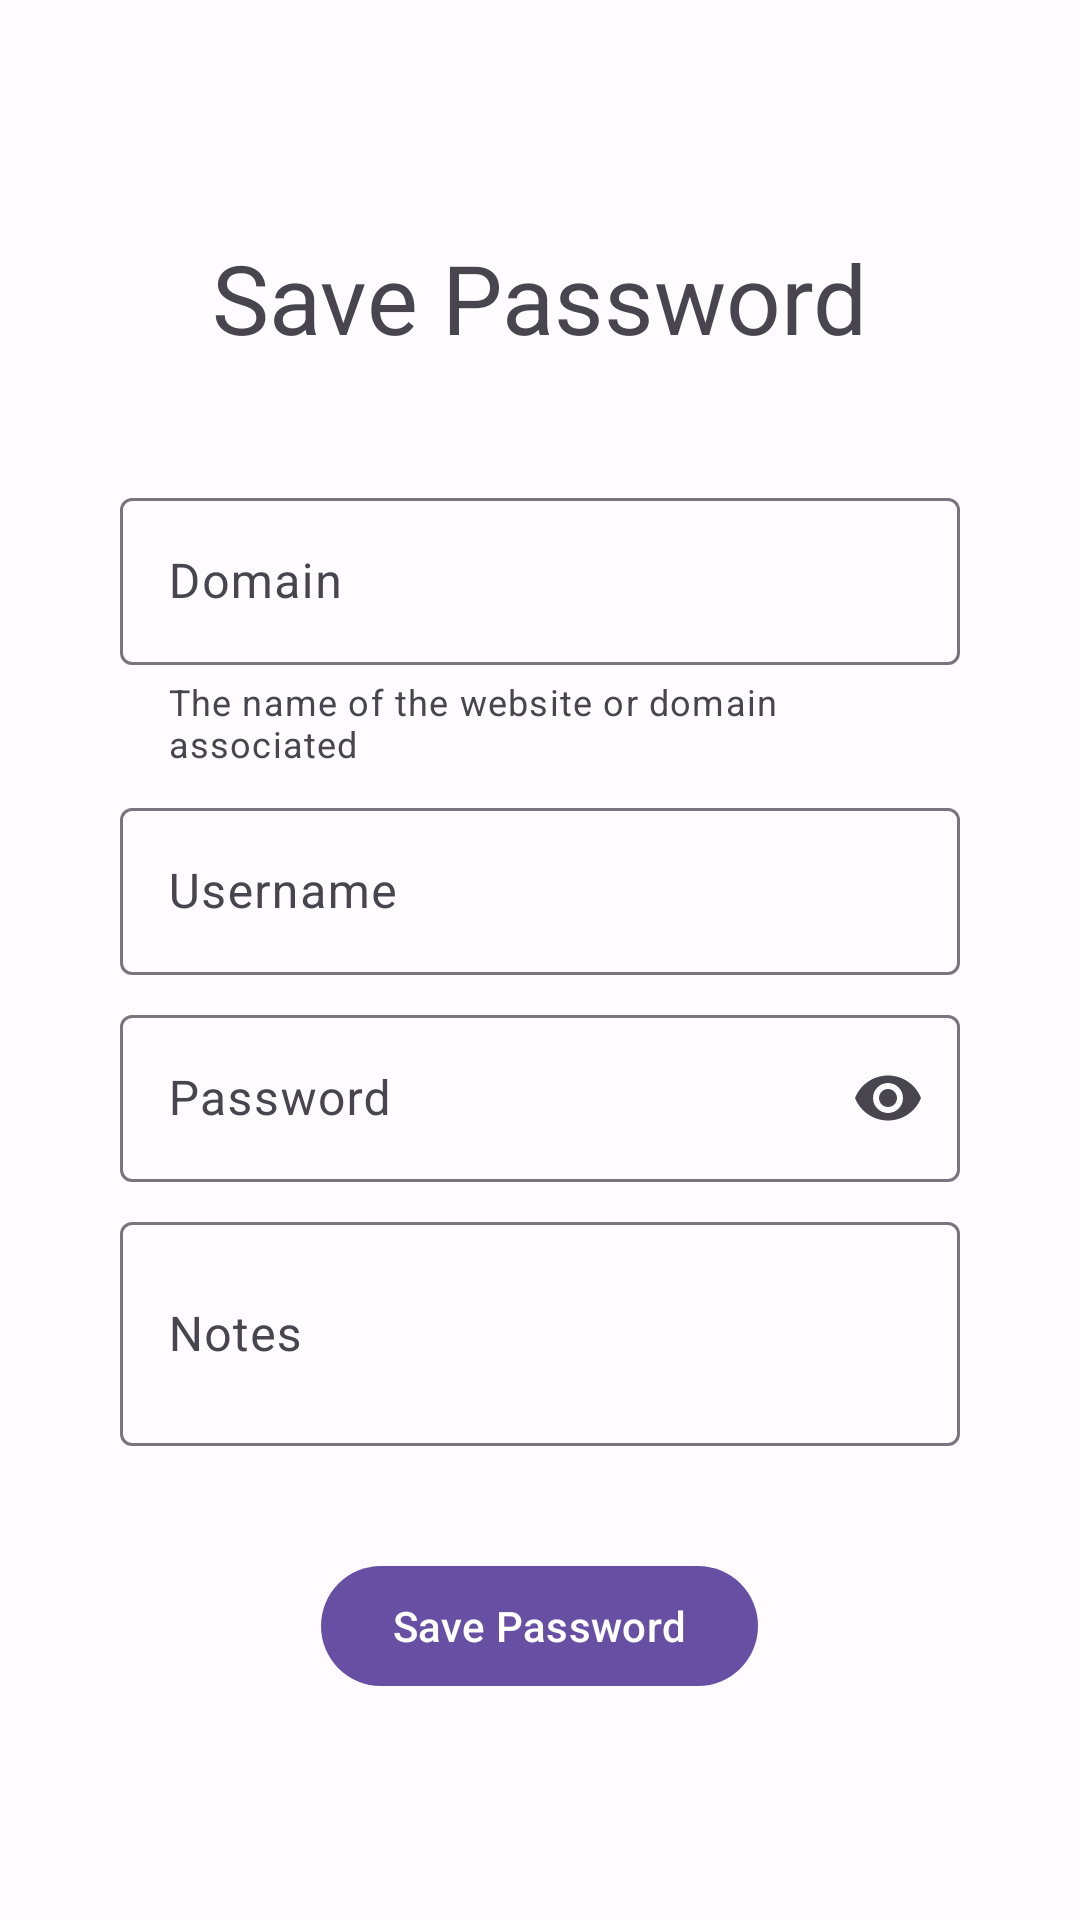

This screen was rendered from an Android layout file. Write that file and the resources it references.
<!-- AndroidManifest.xml: application theme PasscodesTheme.Default -->
<!-- res/layout/activity_save_password.xml -->
<?xml version="1.0" encoding="utf-8"?>
<LinearLayout xmlns:android="http://schemas.android.com/apk/res/android"
  xmlns:app="http://schemas.android.com/apk/res-auto"
	xmlns:tools="http://schemas.android.com/tools"
	android:layout_width="match_parent"
	android:layout_height="match_parent"
	android:gravity="center"
  android:orientation="vertical"
	tools:context=".ui.SavePasswordActivity"
  android:padding="4sp" >
  
  <LinearLayout
    android:layout_width="wrap_content"
    android:layout_height="wrap_content"
    android:gravity="center"
    android:orientation="vertical">
    
    <com.google.android.material.textview.MaterialTextView 
      android:layout_width="match_parent"
      android:layout_height="wrap_content"
      android:layout_margin="4dp"
      android:text="@string/textview_savepassword_headline"
      android:textSize="32dp" />
  </LinearLayout>
  
  <LinearLayout
    android:layout_width="match_parent"
    android:layout_height="wrap_content"
    android:gravity="center"
    android:orientation="vertical"
    android:padding="32sp" >

    <com.google.android.material.textfield.TextInputLayout
      android:layout_width="match_parent"
      android:layout_height="wrap_content"
      android:layout_margin="4dp"
      android:hint="@string/hint_domain"
      app:helperTextEnabled="true"
      app:helperText="@string/helper_text_domain_field">

      <com.google.android.material.textfield.TextInputEditText 
        android:id="@+id/input_domain"
        android:layout_width="match_parent"
        android:layout_height="wrap_content"
        android:inputType="text"
        android:maxLines="1" />
        
    </com.google.android.material.textfield.TextInputLayout>

    <com.google.android.material.textfield.TextInputLayout
      android:layout_width="match_parent"
      android:layout_height="wrap_content"
      android:layout_margin="4dp"
      android:hint="@string/hint_username">
      
      <com.google.android.material.textfield.TextInputEditText 
        android:id="@+id/input_username"
        android:layout_width="match_parent"
        android:layout_height="wrap_content"
        android:inputType="text"
        android:maxLines="1" />
        
    </com.google.android.material.textfield.TextInputLayout>
    
    <com.google.android.material.textfield.TextInputLayout
      android:layout_width="match_parent"
      android:layout_height="wrap_content"
      android:layout_margin="4dp"
      android:hint="@string/hint_password"
      app:endIconMode="password_toggle">
      
      <com.google.android.material.textfield.TextInputEditText 
        android:id="@+id/input_password"
        android:layout_width="match_parent"
        android:layout_height="wrap_content"
        android:inputType="textPassword"
        android:maxLines="1" />
      
    </com.google.android.material.textfield.TextInputLayout>
    
    <com.google.android.material.textfield.TextInputLayout
      android:layout_width="match_parent"
      android:layout_height="wrap_content"
      android:layout_margin="4dp"
      android:hint="@string/hint_notes">
      
      <com.google.android.material.textfield.TextInputEditText 
        android:id="@+id/input_notes"
        android:layout_width="match_parent"
        android:layout_height="wrap_content"
        android:inputType="textMultiLine"
        android:minLines="2"
        android:maxLines="5" />
        
    </com.google.android.material.textfield.TextInputLayout>

  </LinearLayout>
  
  <LinearLayout
      android:layout_width="wrap_content"
      android:layout_height="wrap_content"
      android:gravity="center"
      android:orientation="vertical">
      
      <com.google.android.material.button.MaterialButton
          android:id="@+id/save_password_btn"
          android:layout_width="match_parent"
          android:layout_height="wrap_content"
          android:text="@string/save_password_button_text"
          android:textSize="14dp" />
  </LinearLayout>
  
</LinearLayout>
<!-- resources referenced by this layout -->
<resources>
  <string name="helper_text_domain_field">The name of the website or domain associated</string>
  <string name="hint_domain">Domain</string>
  <string name="hint_notes">Notes</string>
  <string name="hint_password">Password</string>
  <string name="hint_username">Username</string>
  <string name="save_password_button_text">Save Password</string>
  <string name="textview_savepassword_headline">Save Password</string>
  <color name="md_theme_light_primary">#6750A4</color>
  <color name="md_theme_light_onPrimary">#FFFFFF</color>
  <color name="md_theme_light_primaryContainer">#EADDFF</color>
  <color name="md_theme_light_onPrimaryContainer">#21005D</color>
  <color name="md_theme_light_secondary">#625B71</color>
  <color name="md_theme_light_onSecondary">#FFFFFF</color>
  <color name="md_theme_light_secondaryContainer">#E8DEF8</color>
  <color name="md_theme_light_onSecondaryContainer">#1D192B</color>
  <color name="md_theme_light_tertiary">#7D5260</color>
  <color name="md_theme_light_onTertiary">#FFFFFF</color>
  <color name="md_theme_light_tertiaryContainer">#FFD8E4</color>
  <color name="md_theme_light_onTertiaryContainer">#31111D</color>
  <color name="md_theme_light_error">#B3261E</color>
  <color name="md_theme_light_onError">#FFFFFF</color>
  <color name="md_theme_light_errorContainer">#F9DEDC</color>
  <color name="md_theme_light_onErrorContainer">#410E0B</color>
  <color name="md_theme_light_outline">#79747E</color>
  <color name="md_theme_light_background">#FFFBFE</color>
  <color name="md_theme_light_onBackground">#1C1B1F</color>
  <color name="md_theme_light_surface">#FFFBFE</color>
  <color name="md_theme_light_onSurface">#1C1B1F</color>
  <color name="md_theme_light_surfaceVariant">#E7E0EC</color>
  <color name="md_theme_light_onSurfaceVariant">#49454F</color>
  <color name="md_theme_light_inverseSurface">#313033</color>
  <color name="md_theme_light_inverseOnSurface">#F4EFF4</color>
  <color name="md_theme_light_inversePrimary">#D0BCFF</color>
</resources>
